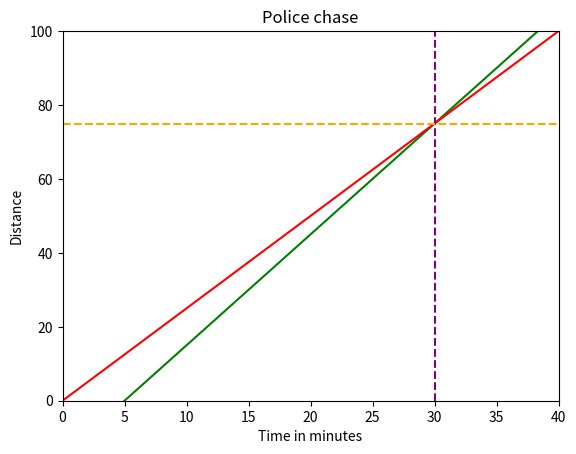

Write Python code to recreate this figure.
import numpy as np 
import matplotlib.pyplot as plt

t = np.linspace(0,40,1000)
print(type(t))

# speed of the robber
d_r = 2.5 * t

# speed of the police - we need to plot the police relative to the robber since he started late there by diffrence is 5
d_p = 3 * (t-5)

# Label the plot along with x and y axis
fig , ax = plt.subplots()
plt.title("Police chase")
plt.xlabel("Time in minutes")
plt.ylabel("Distance")

# Set a limit for the plot 
ax.set_xlim([0,40])
ax.set_ylim([0,100])
ax.plot(t,d_p,c='green')
ax.plot(t,d_r,c='red')

#  additional lines to show the meeting point
plt.axvline(x=30,color='purple',linestyle='--')
plt.axhline(y=75,color='orange',linestyle='--')

plt.show()